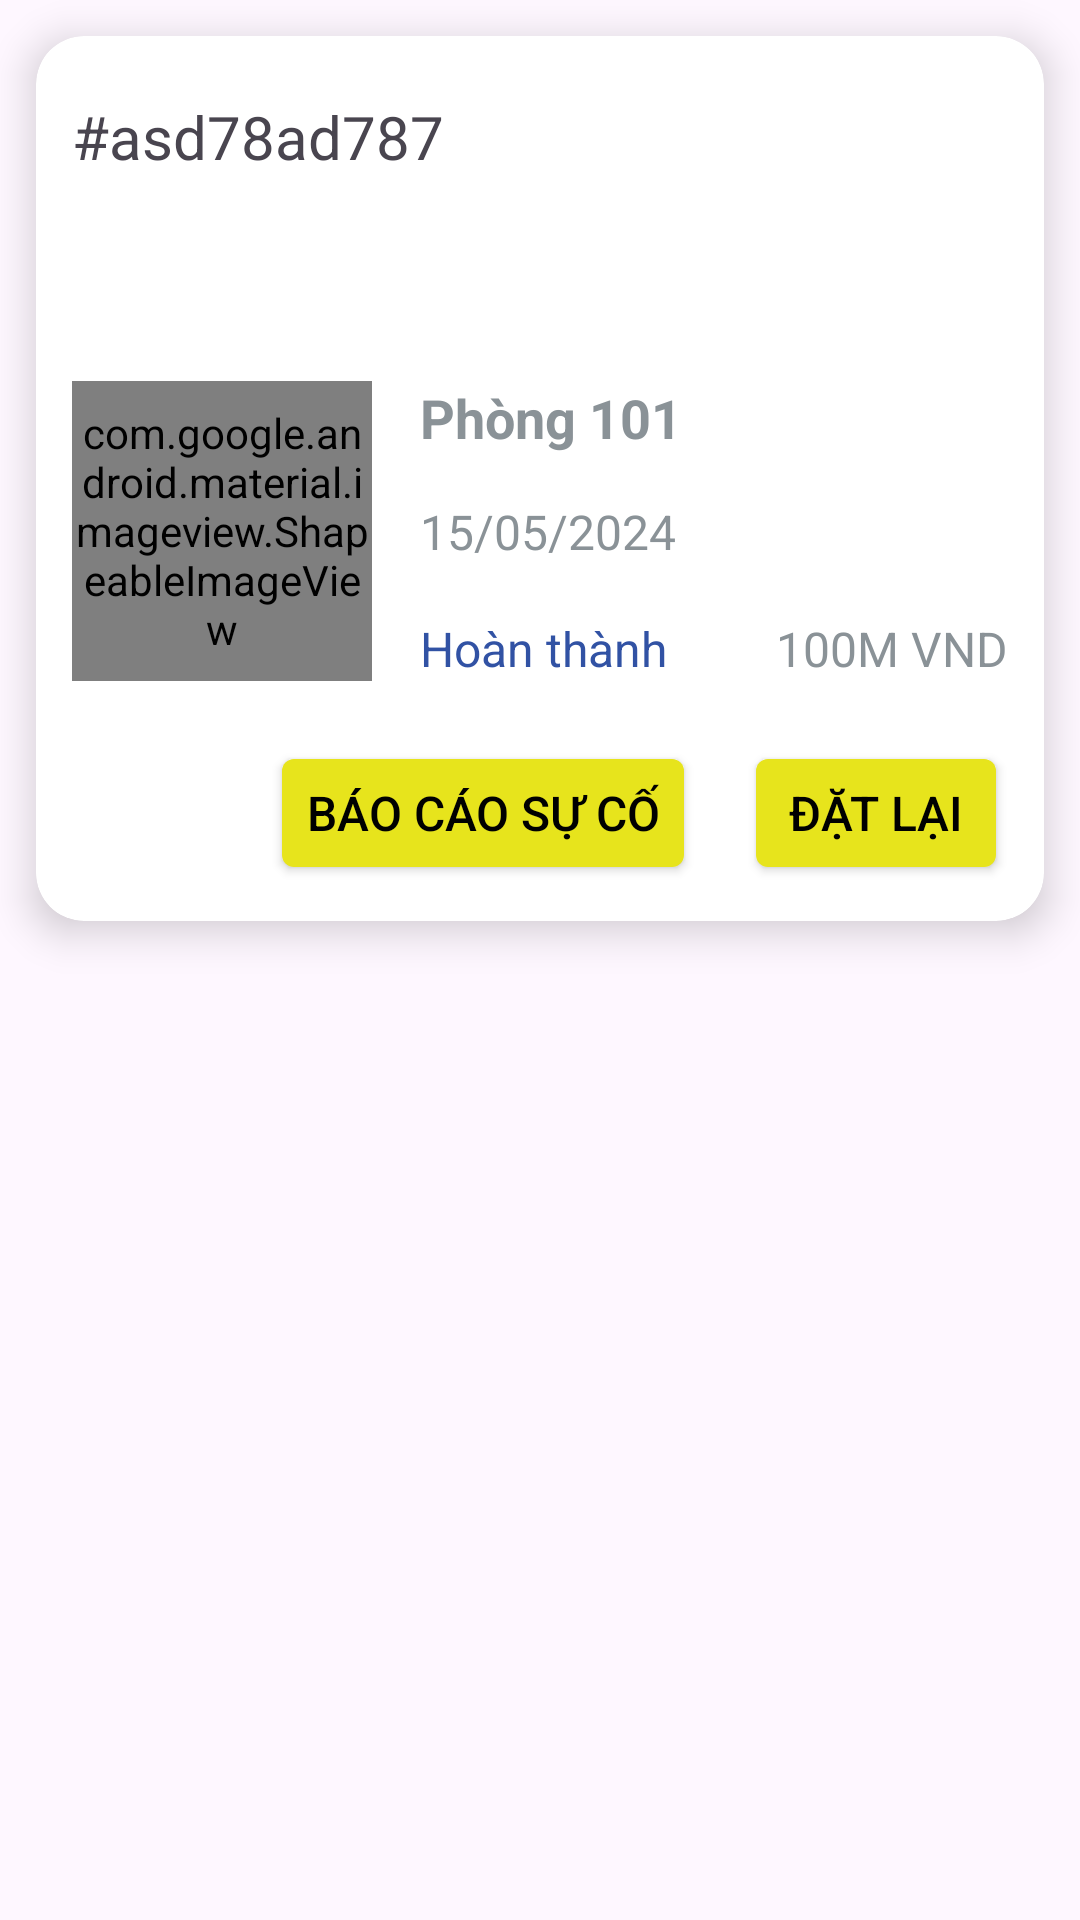

This screen was rendered from an Android layout file. Write that file and the resources it references.
<!-- AndroidManifest.xml: application theme Theme.NhaTroBuDai -->
<!-- res/layout/list_bill.xml -->
<?xml version="1.0" encoding="utf-8"?>
<androidx.constraintlayout.widget.ConstraintLayout xmlns:android="http://schemas.android.com/apk/res/android"
    xmlns:app="http://schemas.android.com/apk/res-auto"
    xmlns:tools="http://schemas.android.com/tools"
    android:layout_width="match_parent"
    android:layout_height="match_parent">


    <androidx.cardview.widget.CardView
        android:layout_width="match_parent"
        android:layout_height="0dp"
        android:layout_margin="12dp"
        android:background="@android:color/white"
        app:cardCornerRadius="16dp"
        app:cardElevation="8dp"

        app:layout_constraintEnd_toEndOf="parent"
        app:layout_constraintStart_toStartOf="parent"
        app:layout_constraintTop_toTopOf="parent">

        


        <androidx.constraintlayout.widget.ConstraintLayout
            android:layout_width="match_parent"
            android:layout_height="wrap_content"
            android:layout_marginTop="8dp"
            android:padding="12dp"
            app:layout_constraintEnd_toEndOf="parent"
            app:layout_constraintStart_toStartOf="parent">


            <TextView
                android:id="@+id/roomId"
                android:layout_width="wrap_content"
                android:layout_height="wrap_content"
                android:text="#asd78ad787"
                android:textSize="20dp"
                app:layout_constraintStart_toStartOf="parent"

                app:layout_constraintTop_toTopOf="parent" />


            <com.google.android.material.imageview.ShapeableImageView
                android:id="@+id/imgView2"
                android:layout_width="100dp"
                android:layout_height="100dp"

                android:src="@drawable/gau_hai"
                app:layout_constraintBottom_toBottomOf="parent"
                app:layout_constraintStart_toStartOf="parent"
                app:layout_constraintTop_toBottomOf="@id/roomId"

                app:shapeAppearanceOverlay="@drawable/corner_full" />

            <TextView
                android:id="@+id/txtTitle2"
                android:layout_width="wrap_content"
                android:layout_height="wrap_content"
                android:layout_marginStart="16dp"
                android:text="Phòng 101"
                android:textSize="18sp"
                android:textStyle="bold"
                app:layout_constraintStart_toEndOf="@id/imgView2"
                app:layout_constraintTop_toTopOf="@id/imgView2" />

            <TextView
                android:id="@+id/txtDate2"
                android:layout_width="wrap_content"
                android:layout_height="wrap_content"
                android:text="15/05/2024"
                android:textSize="16sp"
                app:layout_constraintBottom_toBottomOf="@id/imgView2"
                app:layout_constraintStart_toStartOf="@id/txtTitle2"
                app:layout_constraintTop_toTopOf="@id/imgView2"
                app:layout_constraintVertical_bias="0.5" /> 

            <TextView
                android:id="@+id/txtCheck"
                android:layout_width="wrap_content"
                android:layout_height="wrap_content"
                android:text="Hoàn thành"
                android:textColor="#3152A4"
                android:textSize="16sp"
                app:layout_constraintBottom_toBottomOf="@id/imgView2"
                app:layout_constraintStart_toStartOf="@id/txtTitle2" />


            <TextView
                android:id="@+id/textView3"
                android:layout_width="wrap_content"
                android:layout_height="wrap_content"
                android:text="100M VND"
                android:textFontWeight="900"
                android:textSize="16dp"
                android:textStyle="bold"
                app:layout_constraintBottom_toBottomOf="@+id/imgView2"

                app:layout_constraintEnd_toEndOf="parent" />


            <Button
                android:id="@+id/btnDatLai"
                android:layout_width="wrap_content"
                android:layout_height="wrap_content"
                android:layout_marginTop="20dp"
                android:backgroundTint="#E7E41C"
                android:text="Đặt lại"
                android:textColor="@color/black"
                android:textSize="16dp"
                app:layout_constraintBottom_toBottomOf="parent"
                app:layout_constraintEnd_toEndOf="parent"
                app:layout_constraintTop_toBottomOf="@+id/textView3" />

            <Button
                android:id="@+id/btnBaoCao"
                android:layout_width="wrap_content"
                android:layout_height="wrap_content"
                android:layout_marginTop="20dp"
                android:layout_marginEnd="16dp"
                android:backgroundTint="#E7E41C"
                android:text="Báo cáo sự cố"
                android:textColor="@color/black"
                android:textSize="16dp"
                app:layout_constraintBottom_toBottomOf="parent"
                app:layout_constraintEnd_toStartOf="@id/btnDatLai"
                app:layout_constraintTop_toBottomOf="@+id/textView3" />

        </androidx.constraintlayout.widget.ConstraintLayout>
    </androidx.cardview.widget.CardView>


</androidx.constraintlayout.widget.ConstraintLayout>
<!-- resources referenced by this layout -->
<resources>
  <!-- drawable corner_full (drawable) -->
  <?xml version="1.0" encoding="utf-8"?>
  <shape xmlns:android="http://schemas.android.com/apk/res/android" android:shape="rectangle">
      <solid android:color="#FFFFFF" /> 
  
      <corners
          android:topLeftRadius="20dp"
          android:topRightRadius="20dp"
          android:bottomLeftRadius="20dp"
          android:bottomRightRadius="20dp" />
  </shape>
  <!-- drawable gau_hai: png bitmap (drawable, 135113 bytes) -->
  <style name="Theme.NhaTroBuDai" parent="Base.Theme.NhaTroBuDai" />
  <style name="Base.Theme.NhaTroBuDai" parent="Theme.Material3.DayNight.NoActionBar">
          
          
      </style>
  <!-- not gathered from this repository: default colours our renderer supplied (Android Studio template values) -->
  <color name="black">#FF000000</color>
</resources>
